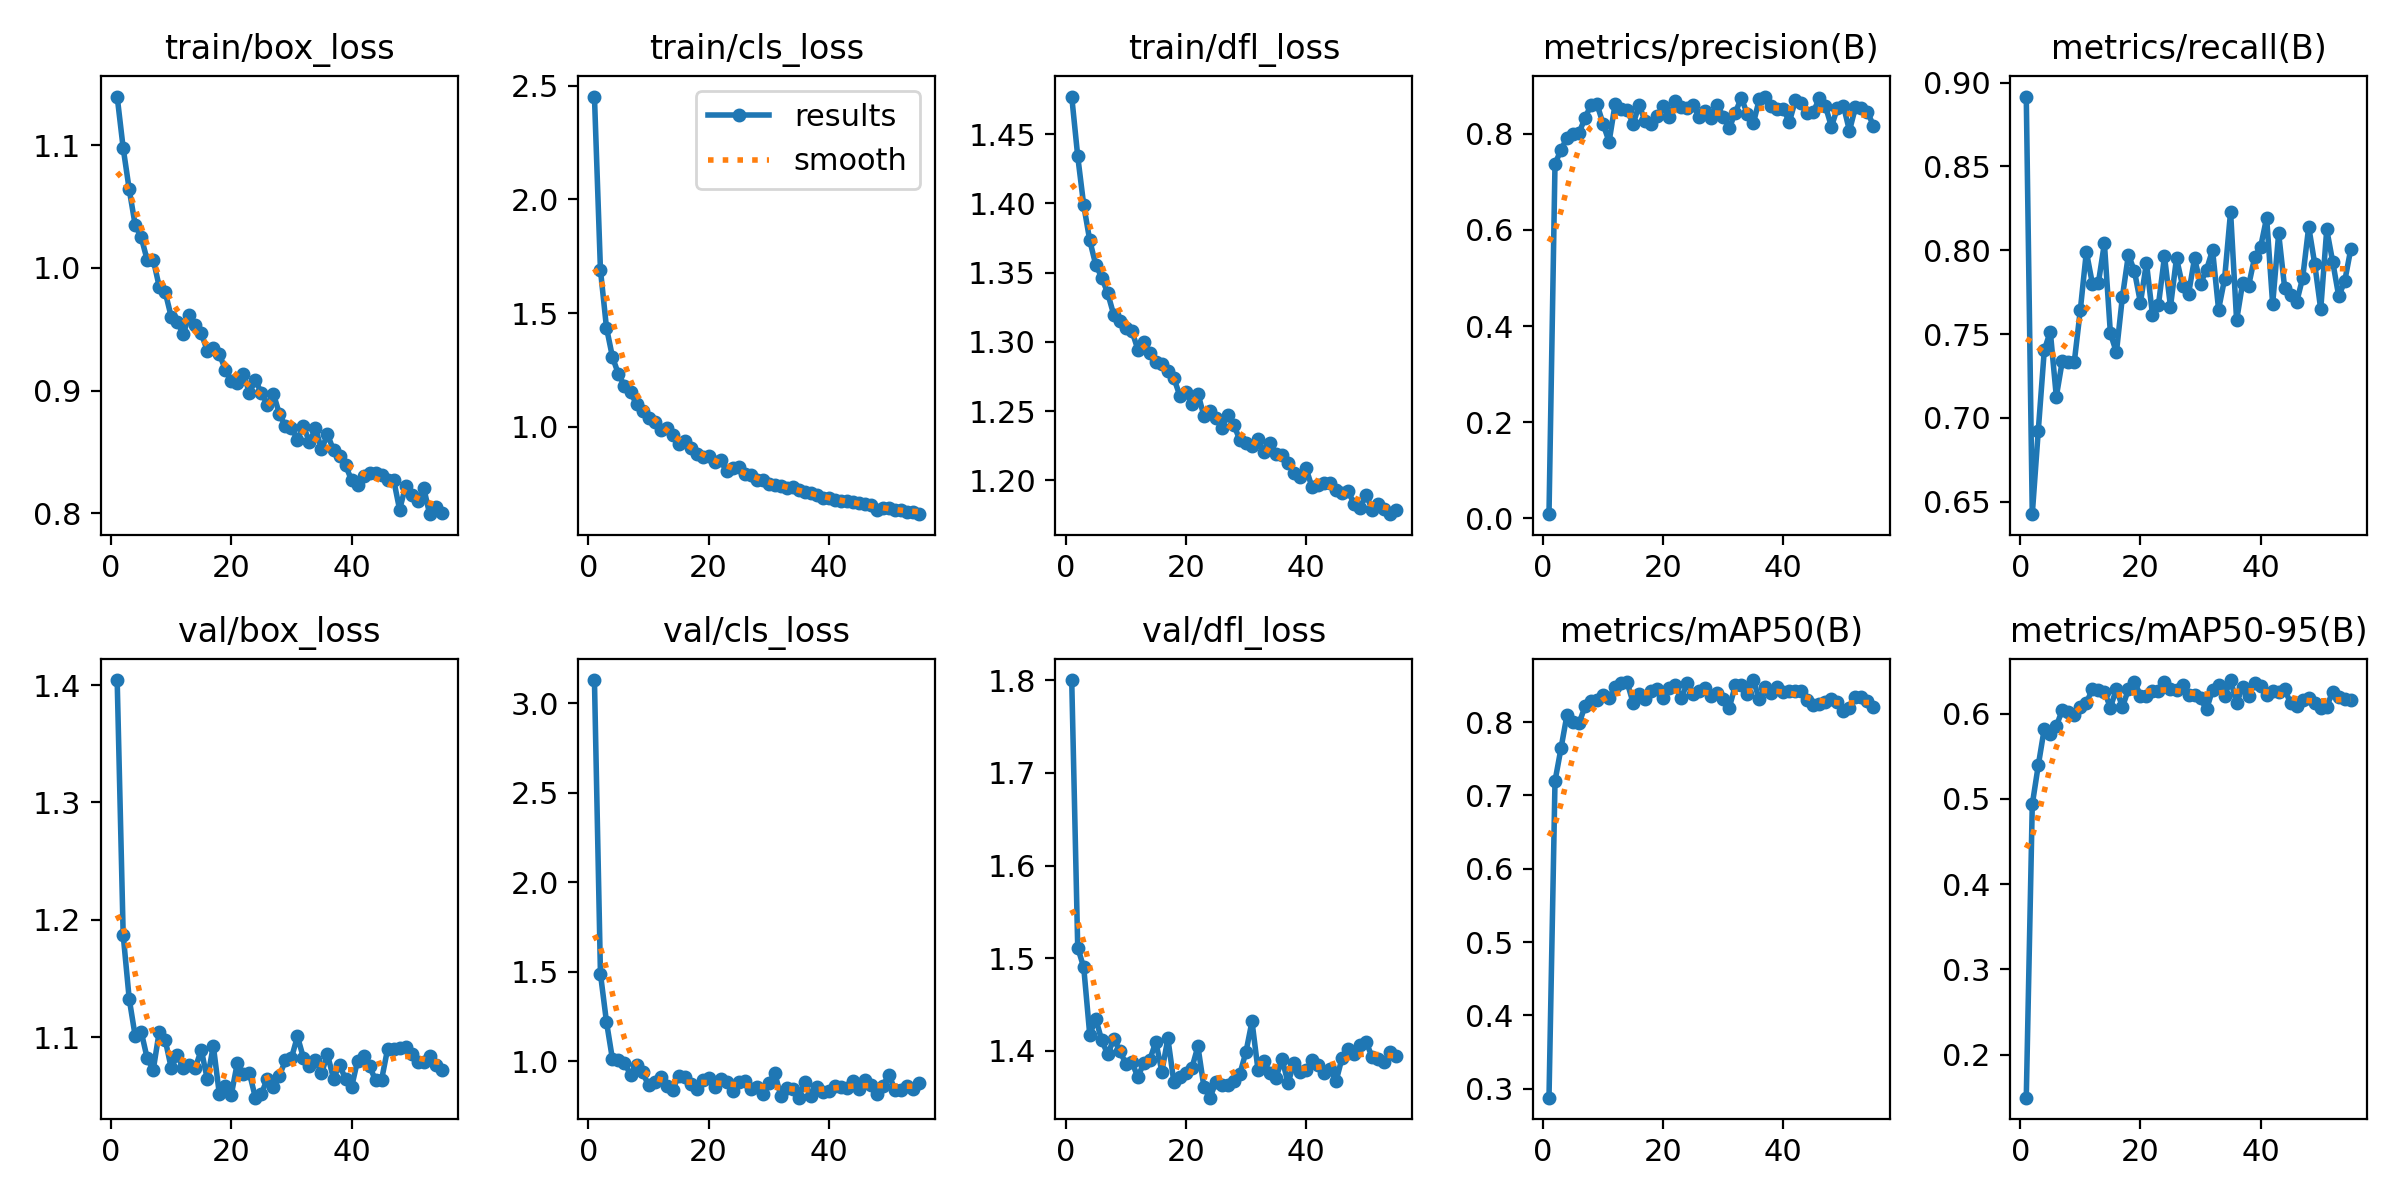

Values plotted in this chart, from the file beside it:
epoch, time, train/box_loss, train/cls_loss, train/dfl_loss, metrics/precision(B), metrics/recall(B), metrics/mAP50(B), metrics/mAP50-95(B), val/box_loss, val/cls_loss, val/dfl_loss, lr/pg0, lr/pg1, lr/pg2
1, 58.96, 1.14, 2.453, 1.477, 0.00872, 0.8917, 0.2878, 0.1494, 1.404, 3.128, 1.8, 0.06701, 3.30275e-05, 3.30275e-05
2, 96.71, 1.098, 1.69, 1.434, 0.7376, 0.6425, 0.7195, 0.4935, 1.187, 1.488, 1.511, 0.0337, 6.57039e-05, 6.57039e-05
3, 133.4, 1.064, 1.437, 1.399, 0.7666, 0.6924, 0.7644, 0.5394, 1.133, 1.221, 1.49, 0.0004035, 9.77202e-05, 9.77202e-05
4, 170, 1.035, 1.307, 1.373, 0.7918, 0.7405, 0.8102, 0.5825, 1.101, 1.011, 1.417, 9.703e-05, 9.703e-05, 9.703e-05
5, 206.9, 1.025, 1.232, 1.356, 0.7997, 0.7515, 0.8006, 0.5763, 1.105, 1.01, 1.434, 9.604e-05, 9.604e-05, 9.604e-05
6, 245.2, 1.006, 1.18, 1.346, 0.802, 0.7127, 0.7983, 0.5853, 1.082, 0.9916, 1.411, 9.505e-05, 9.505e-05, 9.505e-05
7, 281.6, 1.007, 1.153, 1.335, 0.833, 0.734, 0.8216, 0.6045, 1.072, 0.9257, 1.396, 9.406e-05, 9.406e-05, 9.406e-05
8, 317.8, 0.9847, 1.1, 1.319, 0.8604, 0.7336, 0.829, 0.6024, 1.105, 0.9787, 1.413, 9.307e-05, 9.307e-05, 9.307e-05
9, 354, 0.9802, 1.068, 1.315, 0.8616, 0.7336, 0.8307, 0.5985, 1.097, 0.9387, 1.4, 9.208e-05, 9.208e-05, 9.208e-05
10, 390.2, 0.9601, 1.041, 1.31, 0.8206, 0.7645, 0.8373, 0.6077, 1.074, 0.8667, 1.386, 9.109e-05, 9.109e-05, 9.109e-05
11, 426.8, 0.9559, 1.023, 1.308, 0.7835, 0.7991, 0.8327, 0.612, 1.084, 0.8862, 1.388, 9.01e-05, 9.01e-05, 9.01e-05
12, 463.8, 0.9461, 0.9877, 1.294, 0.8616, 0.7801, 0.8476, 0.6294, 1.073, 0.9115, 1.371, 8.911e-05, 8.911e-05, 8.911e-05
13, 500.1, 0.9616, 0.9936, 1.3, 0.851, 0.7806, 0.8538, 0.6282, 1.076, 0.863, 1.386, 8.812e-05, 8.812e-05, 8.812e-05
14, 541, 0.9537, 0.9638, 1.292, 0.8505, 0.8041, 0.8546, 0.6258, 1.074, 0.8405, 1.39, 8.713e-05, 8.713e-05, 8.713e-05
15, 581.4, 0.9466, 0.9243, 1.286, 0.8203, 0.7504, 0.8262, 0.6072, 1.089, 0.9173, 1.409, 8.614e-05, 8.614e-05, 8.614e-05
16, 617.4, 0.9326, 0.9358, 1.284, 0.8598, 0.739, 0.8387, 0.629, 1.064, 0.912, 1.377, 8.515e-05, 8.515e-05, 8.515e-05
17, 654.8, 0.9345, 0.9075, 1.279, 0.8264, 0.7723, 0.831, 0.6078, 1.093, 0.8736, 1.413, 8.416e-05, 8.416e-05, 8.416e-05
18, 697.1, 0.9301, 0.8794, 1.274, 0.8195, 0.7974, 0.8424, 0.6285, 1.051, 0.8479, 1.366, 8.317e-05, 8.317e-05, 8.317e-05
19, 733.2, 0.9171, 0.8692, 1.261, 0.8364, 0.7875, 0.8456, 0.6375, 1.058, 0.8969, 1.372, 8.218e-05, 8.218e-05, 8.218e-05
20, 769.2, 0.9081, 0.8709, 1.264, 0.857, 0.7687, 0.8323, 0.6211, 1.051, 0.908, 1.376, 8.119e-05, 8.119e-05, 8.119e-05
21, 805.3, 0.9061, 0.844, 1.255, 0.8343, 0.7925, 0.847, 0.621, 1.078, 0.8583, 1.381, 8.02e-05, 8.02e-05, 8.02e-05
22, 841.1, 0.9136, 0.8523, 1.263, 0.8684, 0.7616, 0.8511, 0.6264, 1.068, 0.8987, 1.405, 7.921e-05, 7.921e-05, 7.921e-05
23, 877.1, 0.8983, 0.8041, 1.246, 0.8568, 0.7676, 0.8326, 0.6271, 1.07, 0.8832, 1.36, 7.822e-05, 7.822e-05, 7.822e-05
24, 913.7, 0.9085, 0.8178, 1.25, 0.8529, 0.7963, 0.8532, 0.6375, 1.048, 0.8355, 1.349, 7.723e-05, 7.723e-05, 7.723e-05
25, 949.6, 0.8982, 0.8254, 1.245, 0.8599, 0.7663, 0.8386, 0.6295, 1.052, 0.8827, 1.366, 7.624e-05, 7.624e-05, 7.624e-05
26, 985.7, 0.8885, 0.7905, 1.238, 0.8344, 0.7953, 0.8422, 0.6273, 1.065, 0.8909, 1.363, 7.525e-05, 7.525e-05, 7.525e-05
27, 1022, 0.8975, 0.787, 1.247, 0.8477, 0.7789, 0.8466, 0.6339, 1.057, 0.8447, 1.362, 7.426e-05, 7.426e-05, 7.426e-05
28, 1062, 0.881, 0.7674, 1.24, 0.8333, 0.7738, 0.8354, 0.6219, 1.067, 0.854, 1.367, 7.327e-05, 7.327e-05, 7.327e-05
29, 1110, 0.871, 0.7645, 1.229, 0.8599, 0.7951, 0.8402, 0.6222, 1.08, 0.8158, 1.375, 7.228e-05, 7.228e-05, 7.228e-05
30, 1146, 0.8698, 0.7493, 1.227, 0.836, 0.7801, 0.8321, 0.6178, 1.082, 0.8775, 1.399, 7.129e-05, 7.129e-05, 7.129e-05
31, 1182, 0.8602, 0.7434, 1.225, 0.8118, 0.7884, 0.8196, 0.605, 1.101, 0.9342, 1.431, 7.03e-05, 7.03e-05, 7.03e-05
32, 1218, 0.8713, 0.7398, 1.23, 0.8441, 0.8001, 0.8499, 0.628, 1.082, 0.809, 1.379, 6.931e-05, 6.931e-05, 6.931e-05
33, 1254, 0.8579, 0.7319, 1.22, 0.8745, 0.7646, 0.8511, 0.6337, 1.075, 0.849, 1.389, 6.832e-05, 6.832e-05, 6.832e-05
34, 1289, 0.8695, 0.7349, 1.227, 0.8417, 0.7828, 0.8387, 0.6208, 1.081, 0.847, 1.375, 6.733e-05, 6.733e-05, 6.733e-05
35, 1325, 0.8521, 0.7235, 1.219, 0.8216, 0.823, 0.8573, 0.6395, 1.069, 0.7972, 1.371, 6.634e-05, 6.634e-05, 6.634e-05
36, 1361, 0.8644, 0.7122, 1.218, 0.872, 0.7582, 0.8309, 0.6125, 1.085, 0.8843, 1.391, 6.535e-05, 6.535e-05, 6.535e-05
37, 1397, 0.8516, 0.7071, 1.212, 0.8776, 0.7804, 0.8475, 0.6312, 1.064, 0.8054, 1.365, 6.436e-05, 6.436e-05, 6.436e-05
38, 1433, 0.8471, 0.6993, 1.206, 0.8576, 0.7788, 0.8391, 0.6207, 1.076, 0.8566, 1.387, 6.337e-05, 6.337e-05, 6.337e-05
39, 1469, 0.8393, 0.6886, 1.202, 0.8512, 0.7958, 0.8479, 0.6358, 1.064, 0.8304, 1.376, 6.238e-05, 6.238e-05, 6.238e-05
40, 1504, 0.8272, 0.6887, 1.209, 0.851, 0.802, 0.8404, 0.6321, 1.057, 0.8338, 1.379, 6.139e-05, 6.139e-05, 6.139e-05
41, 1540, 0.8234, 0.6766, 1.195, 0.8248, 0.8194, 0.8418, 0.6224, 1.08, 0.8622, 1.389, 6.04e-05, 6.04e-05, 6.04e-05
42, 1576, 0.8309, 0.6727, 1.197, 0.8696, 0.7678, 0.8425, 0.6268, 1.084, 0.8565, 1.385, 5.941e-05, 5.941e-05, 5.941e-05
43, 1611, 0.8327, 0.6755, 1.198, 0.8631, 0.81, 0.842, 0.6258, 1.075, 0.8527, 1.376, 5.842e-05, 5.842e-05, 5.842e-05
44, 1647, 0.8326, 0.6673, 1.198, 0.8428, 0.7775, 0.8305, 0.6287, 1.063, 0.8894, 1.38, 5.743e-05, 5.743e-05, 5.743e-05
45, 1683, 0.831, 0.6631, 1.193, 0.8456, 0.7731, 0.8236, 0.6121, 1.064, 0.8483, 1.367, 5.644e-05, 5.644e-05, 5.644e-05
46, 1719, 0.8274, 0.6608, 1.191, 0.8746, 0.7691, 0.8246, 0.6093, 1.09, 0.8949, 1.392, 5.545e-05, 5.545e-05, 5.545e-05
47, 1755, 0.8276, 0.6558, 1.192, 0.8577, 0.7836, 0.8278, 0.6163, 1.089, 0.8695, 1.402, 5.446e-05, 5.446e-05, 5.446e-05
48, 1791, 0.8032, 0.6363, 1.183, 0.8149, 0.814, 0.8314, 0.619, 1.09, 0.8189, 1.396, 5.347e-05, 5.347e-05, 5.347e-05
49, 1827, 0.8221, 0.6415, 1.18, 0.8539, 0.7919, 0.8269, 0.6126, 1.091, 0.864, 1.406, 5.248e-05, 5.248e-05, 5.248e-05
50, 1863, 0.815, 0.6437, 1.19, 0.8581, 0.7648, 0.8155, 0.6061, 1.086, 0.9249, 1.409, 5.149e-05, 5.149e-05, 5.149e-05
51, 1899, 0.8103, 0.6343, 1.179, 0.8065, 0.8124, 0.8188, 0.6083, 1.079, 0.8422, 1.393, 5.05e-05, 5.05e-05, 5.05e-05
52, 1935, 0.821, 0.6348, 1.183, 0.8552, 0.793, 0.8337, 0.6259, 1.078, 0.8393, 1.391, 4.951e-05, 4.951e-05, 4.951e-05
53, 1971, 0.7994, 0.6273, 1.18, 0.8541, 0.7725, 0.8346, 0.6198, 1.084, 0.8614, 1.387, 4.852e-05, 4.852e-05, 4.852e-05
54, 2007, 0.805, 0.6258, 1.176, 0.8452, 0.7816, 0.8287, 0.6176, 1.076, 0.8478, 1.398, 4.753e-05, 4.753e-05, 4.753e-05
55, 2043, 0.8003, 0.6158, 1.179, 0.8168, 0.8007, 0.8205, 0.6155, 1.072, 0.8771, 1.394, 4.654e-05, 4.654e-05, 4.654e-05
